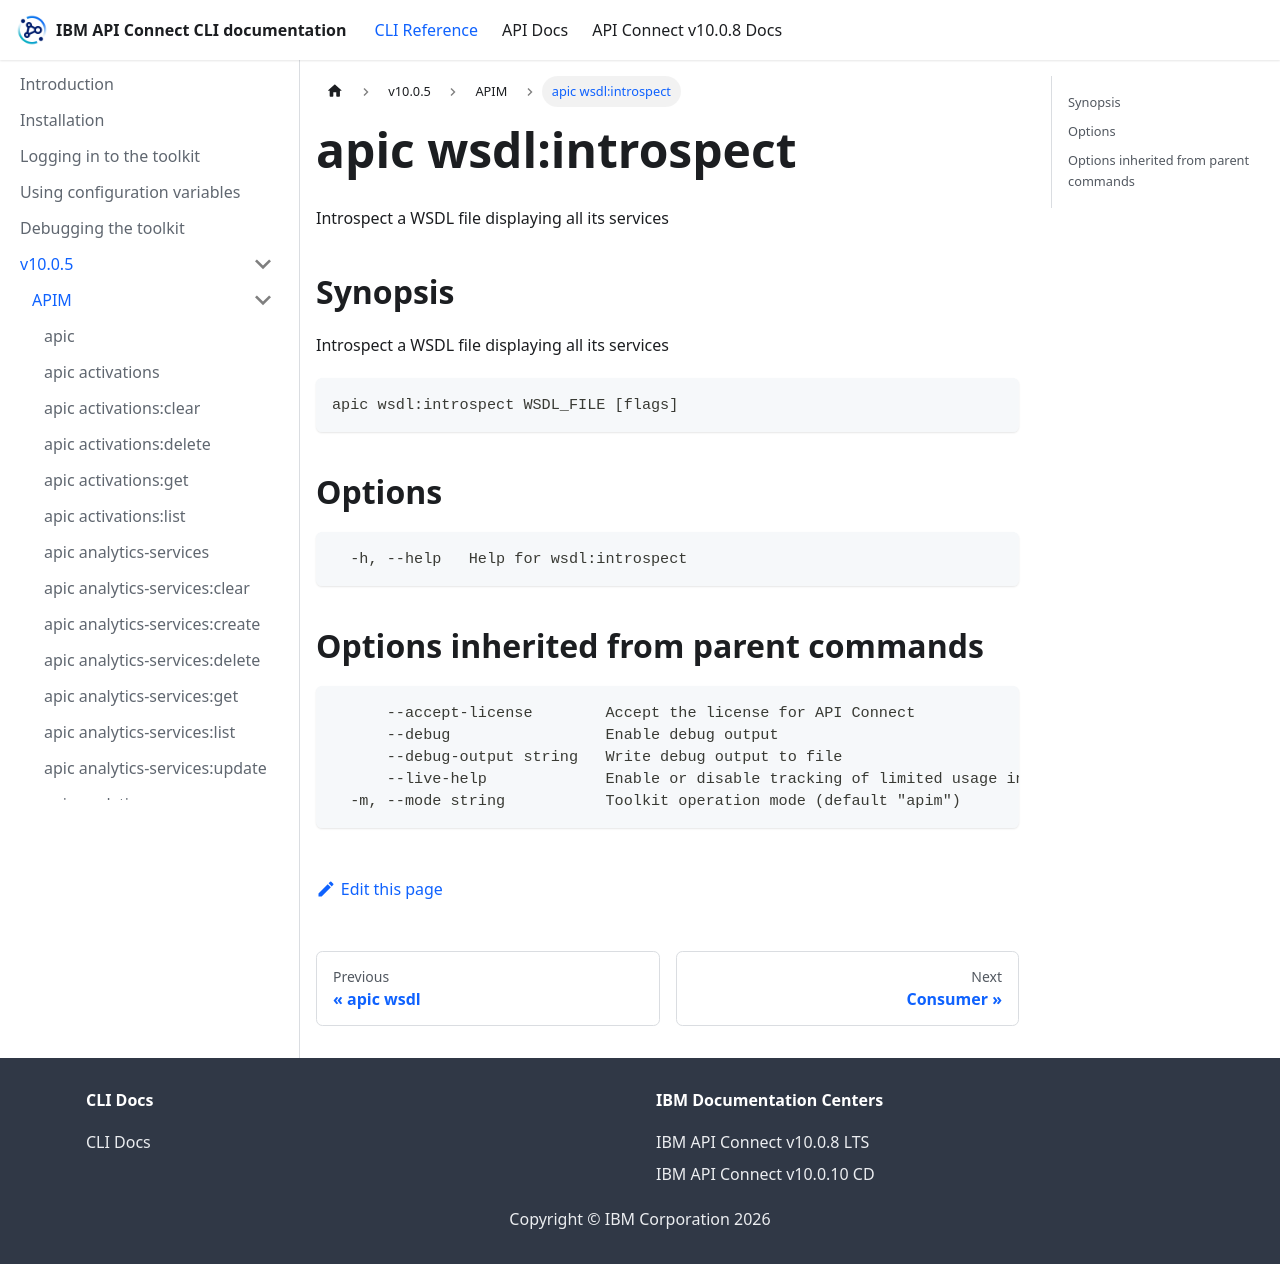

repository: ibm-apiconnect/clidocs · page: docs/v1005/apim/apic_wsdl_introspect.html · generator: docusaurus

# apic wsdl:introspect

Introspect a WSDL file displaying all its services

## Synopsis

Introspect a WSDL file displaying all its services

```
apic wsdl:introspect WSDL_FILE [flags]
```

## Options

```
  -h, --help   Help for wsdl:introspect
```

## Options inherited from parent commands

```
      --accept-license        Accept the license for API Connect
      --debug                 Enable debug output
      --debug-output string   Write debug output to file
      --live-help             Enable or disable tracking of limited usage information
  -m, --mode string           Toolkit operation mode (default "apim")
```
